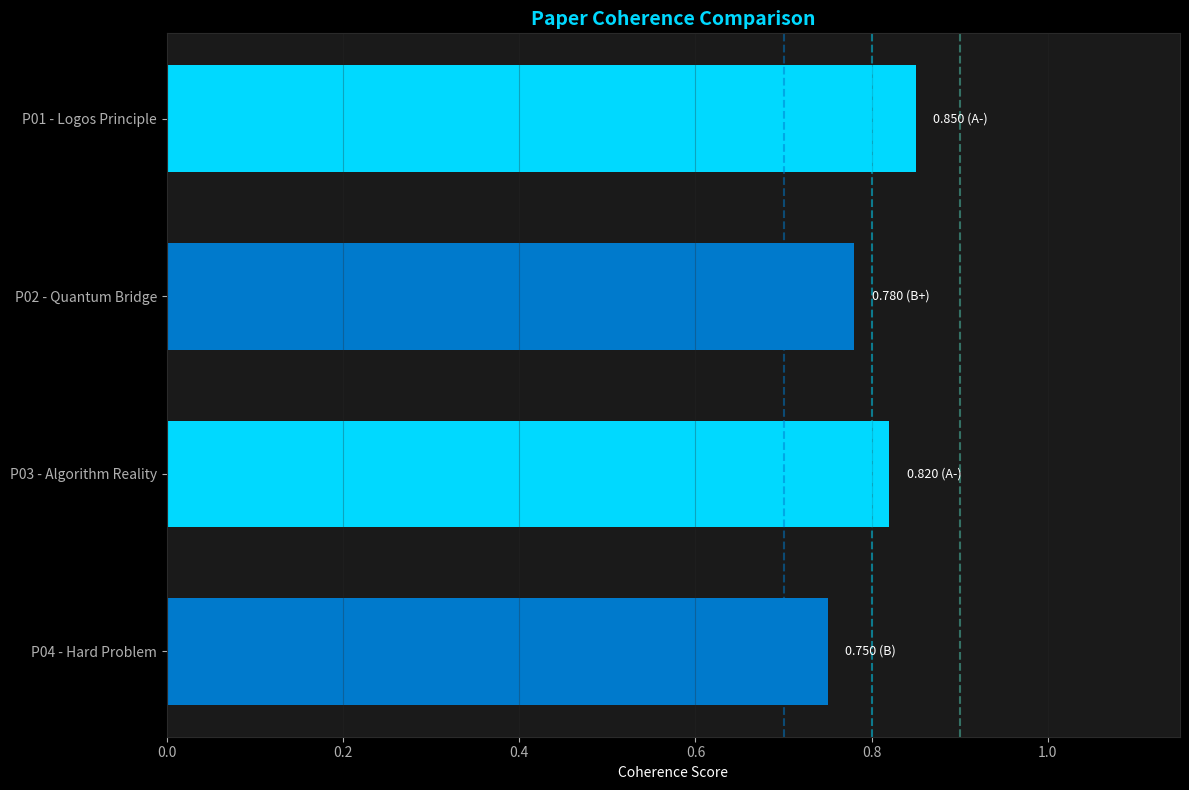
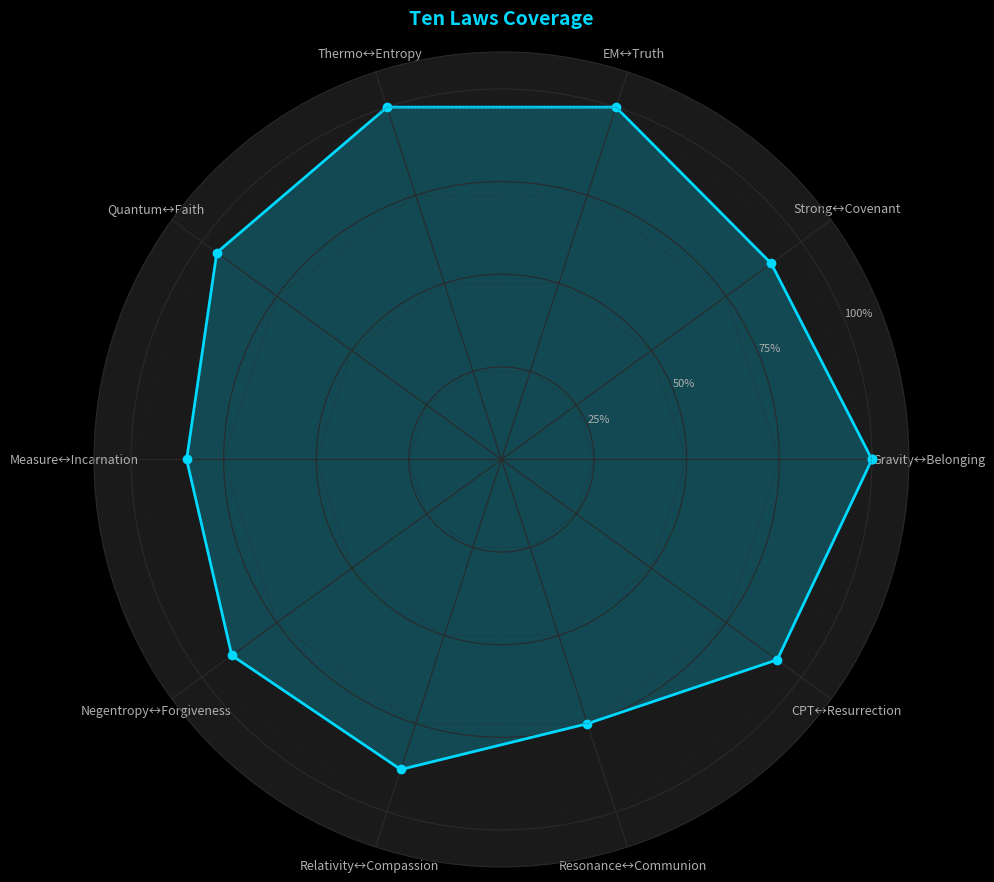
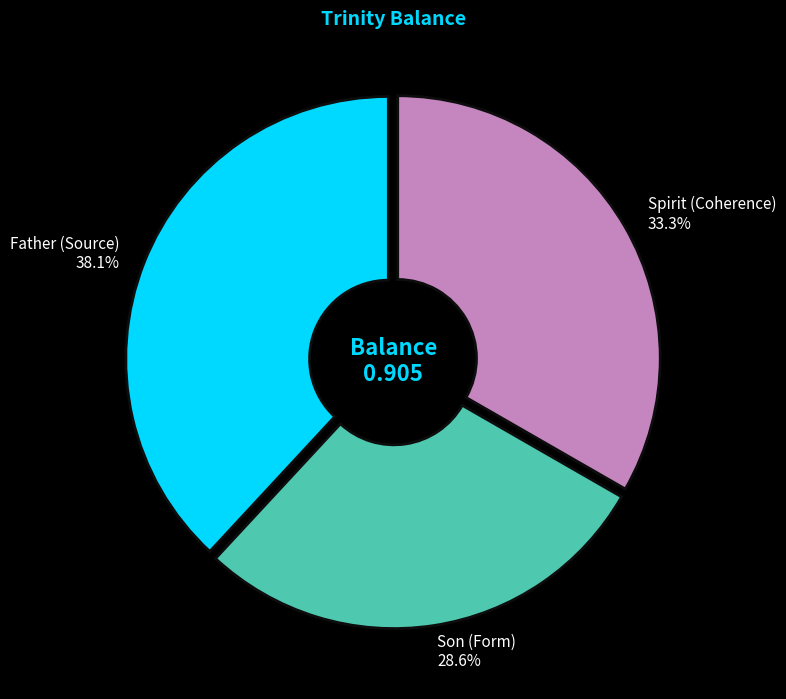
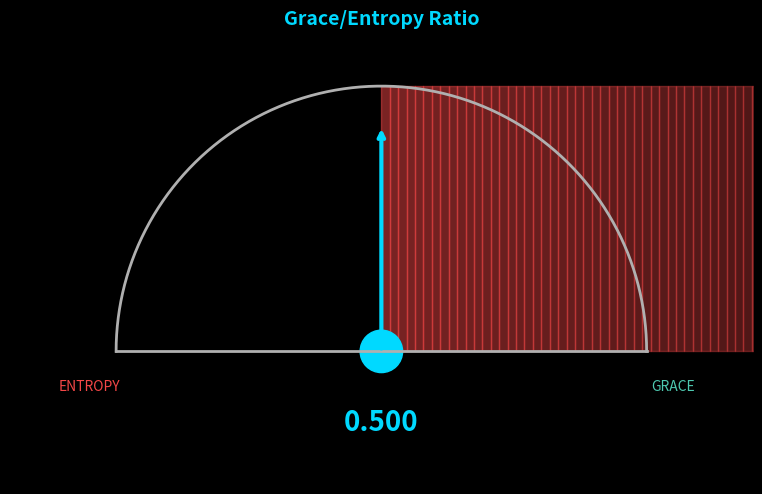
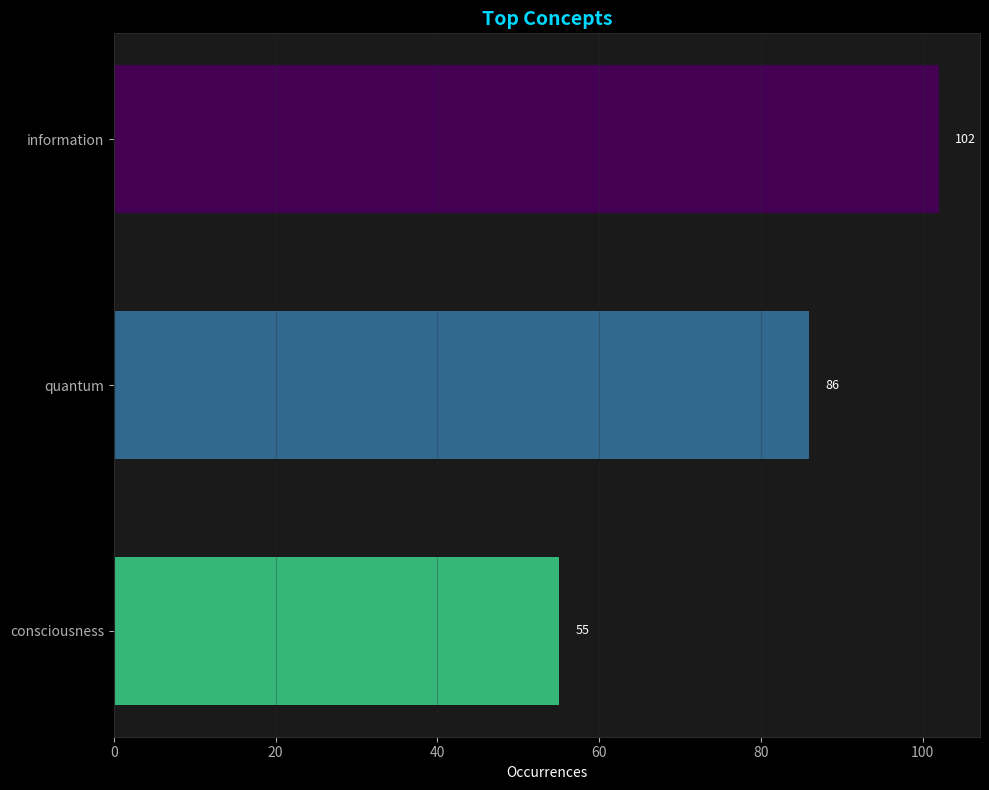

Recreate these plots in Python, in order.
"""
Chart Generator for Theophysics Analytics
Generates matplotlib charts for coherence metrics, paper comparisons, and analytics.
Charts are saved as PNG files that can be embedded in Obsidian markdown.
"""

import matplotlib
matplotlib.use('Agg')  # Non-interactive backend for file output

import matplotlib.pyplot as plt
import numpy as np
from pathlib import Path
from datetime import datetime
from typing import Dict, List, Optional, Tuple


# Dark theme colors matching the app
CHART_COLORS = {
    'bg': '#0d0d0d',
    'surface': '#1a1a1a',
    'text': '#ffffff',
    'text_dim': '#b0b0b0',
    'accent_cyan': '#00d9ff',
    'accent_blue': '#007acc',
    'accent_green': '#4ec9b0',
    'accent_orange': '#ce9178',
    'accent_red': '#f44747',
    'accent_purple': '#c586c0',
    'accent_yellow': '#dcdcaa',
    'grid': '#2a2a2a',
}

# Paper colors for consistent identification
PAPER_COLORS = [
    '#00d9ff', '#007acc', '#4ec9b0', '#ce9178', 
    '#f44747', '#c586c0', '#dcdcaa', '#00ff88',
    '#ff6b6b', '#4dabf7', '#69db7c', '#ffd43b'
]


def setup_dark_style():
    """Configure matplotlib for dark theme."""
    plt.style.use('dark_background')
    plt.rcParams.update({
        'figure.facecolor': CHART_COLORS['bg'],
        'axes.facecolor': CHART_COLORS['surface'],
        'axes.edgecolor': CHART_COLORS['grid'],
        'axes.labelcolor': CHART_COLORS['text'],
        'text.color': CHART_COLORS['text'],
        'xtick.color': CHART_COLORS['text_dim'],
        'ytick.color': CHART_COLORS['text_dim'],
        'grid.color': CHART_COLORS['grid'],
        'legend.facecolor': CHART_COLORS['surface'],
        'legend.edgecolor': CHART_COLORS['grid'],
        'font.family': 'sans-serif',
        'font.size': 10,
    })


def generate_coherence_bar_chart(
    paper_data: List[Dict],
    output_path: Path,
    title: str = "Paper Coherence Comparison"
) -> Path:
    """
    Generate a horizontal bar chart comparing coherence scores across papers.
    
    Args:
        paper_data: List of dicts with 'name', 'coherence', 'grade' keys
        output_path: Directory to save the chart
        title: Chart title
    
    Returns:
        Path to the generated PNG file
    """
    setup_dark_style()
    
    fig, ax = plt.subplots(figsize=(12, 8))
    
    names = [p['name'] for p in paper_data]
    scores = [p['coherence'] for p in paper_data]
    grades = [p.get('grade', '') for p in paper_data]
    
    # Color bars based on score
    colors = []
    for score in scores:
        if score >= 0.9:
            colors.append(CHART_COLORS['accent_green'])
        elif score >= 0.8:
            colors.append(CHART_COLORS['accent_cyan'])
        elif score >= 0.7:
            colors.append(CHART_COLORS['accent_blue'])
        elif score >= 0.6:
            colors.append(CHART_COLORS['accent_orange'])
        else:
            colors.append(CHART_COLORS['accent_red'])
    
    y_pos = np.arange(len(names))
    bars = ax.barh(y_pos, scores, color=colors, height=0.6, edgecolor='none')
    
    # Add score labels on bars
    for i, (bar, score, grade) in enumerate(zip(bars, scores, grades)):
        width = bar.get_width()
        label = f"{score:.3f} ({grade})" if grade else f"{score:.3f}"
        ax.text(width + 0.02, bar.get_y() + bar.get_height()/2,
                label, va='center', ha='left', fontsize=9, color=CHART_COLORS['text'])
    
    ax.set_yticks(y_pos)
    ax.set_yticklabels(names)
    ax.set_xlabel('Coherence Score')
    ax.set_xlim(0, 1.15)
    ax.set_title(title, fontsize=14, fontweight='bold', color=CHART_COLORS['accent_cyan'])
    
    # Add vertical lines for grade thresholds
    ax.axvline(x=0.9, color=CHART_COLORS['accent_green'], linestyle='--', alpha=0.5, label='A')
    ax.axvline(x=0.8, color=CHART_COLORS['accent_cyan'], linestyle='--', alpha=0.5, label='A-')
    ax.axvline(x=0.7, color=CHART_COLORS['accent_blue'], linestyle='--', alpha=0.5, label='B')
    
    ax.invert_yaxis()  # Top paper at top
    ax.grid(axis='x', alpha=0.3)
    
    plt.tight_layout()
    
    output_file = output_path / "coherence_comparison.png"
    plt.savefig(output_file, dpi=150, facecolor=CHART_COLORS['bg'], edgecolor='none')
    plt.close()
    
    return output_file


def generate_ten_laws_radar(
    law_scores: Dict[str, float],
    output_path: Path,
    title: str = "Ten Laws Coverage"
) -> Path:
    """
    Generate a radar/spider chart for Ten Laws coverage.
    
    Args:
        law_scores: Dict mapping law names to scores (0-1)
        output_path: Directory to save the chart
        title: Chart title
    
    Returns:
        Path to the generated PNG file
    """
    setup_dark_style()
    
    # Ten Laws in order
    laws = [
        "Gravity↔Belonging",
        "Strong↔Covenant", 
        "EM↔Truth",
        "Thermo↔Entropy",
        "Quantum↔Faith",
        "Measure↔Incarnation",
        "Negentropy↔Forgiveness",
        "Relativity↔Compassion",
        "Resonance↔Communion",
        "CPT↔Resurrection"
    ]
    
    # Get scores in order, default to 0
    scores = [law_scores.get(law, 0) for law in laws]
    
    # Number of variables
    N = len(laws)
    
    # Compute angle for each axis
    angles = [n / float(N) * 2 * np.pi for n in range(N)]
    scores_plot = scores + scores[:1]  # Close the polygon
    angles += angles[:1]
    
    fig, ax = plt.subplots(figsize=(10, 10), subplot_kw=dict(polar=True))
    ax.set_facecolor(CHART_COLORS['surface'])
    
    # Draw the polygon
    ax.plot(angles, scores_plot, 'o-', linewidth=2, color=CHART_COLORS['accent_cyan'])
    ax.fill(angles, scores_plot, alpha=0.25, color=CHART_COLORS['accent_cyan'])
    
    # Draw reference circles
    for level in [0.25, 0.5, 0.75, 1.0]:
        circle = [level] * (N + 1)
        ax.plot(angles, circle, '--', linewidth=0.5, color=CHART_COLORS['grid'], alpha=0.5)
    
    # Set the labels
    ax.set_xticks(angles[:-1])
    ax.set_xticklabels(laws, size=9)
    
    # Set y-axis limits
    ax.set_ylim(0, 1.1)
    ax.set_yticks([0.25, 0.5, 0.75, 1.0])
    ax.set_yticklabels(['25%', '50%', '75%', '100%'], size=8)
    
    ax.set_title(title, fontsize=14, fontweight='bold', color=CHART_COLORS['accent_cyan'], pad=20)
    
    plt.tight_layout()
    
    output_file = output_path / "ten_laws_radar.png"
    plt.savefig(output_file, dpi=150, facecolor=CHART_COLORS['bg'], edgecolor='none')
    plt.close()
    
    return output_file


def generate_trinity_balance_pie(
    father: float,
    son: float,
    spirit: float,
    output_path: Path,
    title: str = "Trinity Balance"
) -> Path:
    """
    Generate a pie chart showing Trinity balance distribution.
    
    Args:
        father: Father/Source percentage
        son: Son/Form percentage
        spirit: Spirit/Coherence percentage
        output_path: Directory to save the chart
        title: Chart title
    
    Returns:
        Path to the generated PNG file
    """
    setup_dark_style()
    
    fig, ax = plt.subplots(figsize=(8, 8))
    
    sizes = [father, son, spirit]
    labels = [f'Father (Source)\n{father:.1f}%', 
              f'Son (Form)\n{son:.1f}%', 
              f'Spirit (Coherence)\n{spirit:.1f}%']
    colors = [CHART_COLORS['accent_cyan'], CHART_COLORS['accent_green'], CHART_COLORS['accent_purple']]
    explode = (0.02, 0.02, 0.02)
    
    wedges, texts, autotexts = ax.pie(
        sizes, 
        explode=explode,
        labels=labels,
        colors=colors,
        autopct='',
        startangle=90,
        wedgeprops=dict(width=0.7, edgecolor=CHART_COLORS['bg'], linewidth=2)
    )
    
    # Style the labels
    for text in texts:
        text.set_color(CHART_COLORS['text'])
        text.set_fontsize(11)
    
    # Add center text with balance score
    total = father + son + spirit
    ideal = 33.33
    balance = 1 - (abs(father - ideal) + abs(son - ideal) + abs(spirit - ideal)) / 100
    
    ax.text(0, 0, f"Balance\n{balance:.3f}", ha='center', va='center', 
            fontsize=16, fontweight='bold', color=CHART_COLORS['accent_cyan'])
    
    ax.set_title(title, fontsize=14, fontweight='bold', color=CHART_COLORS['accent_cyan'])
    
    plt.tight_layout()
    
    output_file = output_path / "trinity_balance.png"
    plt.savefig(output_file, dpi=150, facecolor=CHART_COLORS['bg'], edgecolor='none')
    plt.close()
    
    return output_file


def generate_grace_entropy_gauge(
    grace_ratio: float,
    output_path: Path,
    title: str = "Grace/Entropy Ratio"
) -> Path:
    """
    Generate a gauge chart showing grace vs entropy balance.
    
    Args:
        grace_ratio: Ratio from 0 (all entropy) to 1 (all grace)
        output_path: Directory to save the chart
        title: Chart title
    
    Returns:
        Path to the generated PNG file
    """
    setup_dark_style()
    
    fig, ax = plt.subplots(figsize=(8, 5))
    
    # Create gauge background
    theta = np.linspace(0, np.pi, 100)
    r = 1
    
    # Background arc (entropy side = red, grace side = green)
    for i, t in enumerate(theta[:-1]):
        color_val = i / len(theta)
        if color_val < 0.5:
            color = CHART_COLORS['accent_red']
            alpha = 0.3 + 0.4 * (0.5 - color_val)
        else:
            color = CHART_COLORS['accent_green']
            alpha = 0.3 + 0.4 * (color_val - 0.5)
        ax.fill_between([theta[i], theta[i+1]], [0, 0], [r, r], 
                       color=color, alpha=alpha, transform=ax.transData)
    
    # Draw the arc outline
    x = r * np.cos(theta)
    y = r * np.sin(theta)
    ax.plot(x, y, color=CHART_COLORS['text_dim'], linewidth=2)
    ax.plot([-r, r], [0, 0], color=CHART_COLORS['text_dim'], linewidth=2)
    
    # Draw needle
    needle_angle = np.pi * grace_ratio
    needle_x = 0.85 * np.cos(needle_angle)
    needle_y = 0.85 * np.sin(needle_angle)
    ax.annotate('', xy=(needle_x, needle_y), xytext=(0, 0),
                arrowprops=dict(arrowstyle='->', color=CHART_COLORS['accent_cyan'], lw=3))
    
    # Center circle
    circle = plt.Circle((0, 0), 0.08, color=CHART_COLORS['accent_cyan'])
    ax.add_patch(circle)
    
    # Labels
    ax.text(-1.1, -0.15, 'ENTROPY', ha='center', fontsize=10, color=CHART_COLORS['accent_red'])
    ax.text(1.1, -0.15, 'GRACE', ha='center', fontsize=10, color=CHART_COLORS['accent_green'])
    ax.text(0, -0.3, f'{grace_ratio:.3f}', ha='center', fontsize=20, 
            fontweight='bold', color=CHART_COLORS['accent_cyan'])
    
    ax.set_xlim(-1.4, 1.4)
    ax.set_ylim(-0.5, 1.2)
    ax.set_aspect('equal')
    ax.axis('off')
    
    ax.set_title(title, fontsize=14, fontweight='bold', color=CHART_COLORS['accent_cyan'], y=1.0)
    
    plt.tight_layout()
    
    output_file = output_path / "grace_entropy_gauge.png"
    plt.savefig(output_file, dpi=150, facecolor=CHART_COLORS['bg'], edgecolor='none')
    plt.close()
    
    return output_file


def generate_concept_network_chart(
    concepts: Dict[str, int],
    output_path: Path,
    title: str = "Top Concepts",
    max_concepts: int = 15
) -> Path:
    """
    Generate a horizontal bar chart of top concepts by count.
    
    Args:
        concepts: Dict mapping concept names to counts
        output_path: Directory to save the chart
        title: Chart title
        max_concepts: Maximum number of concepts to show
    
    Returns:
        Path to the generated PNG file
    """
    setup_dark_style()
    
    # Sort and limit
    sorted_concepts = sorted(concepts.items(), key=lambda x: x[1], reverse=True)[:max_concepts]
    names = [c[0] for c in sorted_concepts]
    counts = [c[1] for c in sorted_concepts]
    
    fig, ax = plt.subplots(figsize=(10, 8))
    
    y_pos = np.arange(len(names))
    
    # Gradient colors based on rank
    colors = [plt.cm.viridis(i / len(names)) for i in range(len(names))]
    
    bars = ax.barh(y_pos, counts, color=colors, height=0.6, edgecolor='none')
    
    # Add count labels
    for bar, count in zip(bars, counts):
        width = bar.get_width()
        ax.text(width + max(counts) * 0.02, bar.get_y() + bar.get_height()/2,
                str(count), va='center', ha='left', fontsize=9, color=CHART_COLORS['text'])
    
    ax.set_yticks(y_pos)
    ax.set_yticklabels(names)
    ax.set_xlabel('Occurrences')
    ax.set_title(title, fontsize=14, fontweight='bold', color=CHART_COLORS['accent_cyan'])
    ax.invert_yaxis()
    ax.grid(axis='x', alpha=0.3)
    
    plt.tight_layout()
    
    output_file = output_path / "top_concepts.png"
    plt.savefig(output_file, dpi=150, facecolor=CHART_COLORS['bg'], edgecolor='none')
    plt.close()
    
    return output_file


def generate_all_analytics_charts(
    paper_data: List[Dict],
    law_scores: Dict[str, float],
    trinity: Tuple[float, float, float],
    grace_ratio: float,
    concepts: Dict[str, int],
    output_path: Path
) -> Dict[str, Path]:
    """
    Generate all analytics charts at once.
    
    Args:
        paper_data: List of paper dicts with coherence data
        law_scores: Ten Laws coverage scores
        trinity: Tuple of (father, son, spirit) percentages
        grace_ratio: Grace/entropy ratio (0-1)
        concepts: Top concepts with counts
        output_path: Directory to save charts
    
    Returns:
        Dict mapping chart names to file paths
    """
    output_path = Path(output_path)
    output_path.mkdir(parents=True, exist_ok=True)
    
    charts = {}
    
    # Generate each chart
    if paper_data:
        charts['coherence'] = generate_coherence_bar_chart(paper_data, output_path)
    
    if law_scores:
        charts['ten_laws'] = generate_ten_laws_radar(law_scores, output_path)
    
    if trinity and len(trinity) == 3:
        charts['trinity'] = generate_trinity_balance_pie(trinity[0], trinity[1], trinity[2], output_path)
    
    if grace_ratio is not None:
        charts['grace_entropy'] = generate_grace_entropy_gauge(grace_ratio, output_path)
    
    if concepts:
        charts['concepts'] = generate_concept_network_chart(concepts, output_path)
    
    return charts


def generate_summary_dashboard(
    paper_data: List[Dict],
    global_metrics: Dict,
    output_path: Path
) -> Path:
    """
    Generate a combined dashboard image with multiple charts.
    
    Args:
        paper_data: List of paper dicts
        global_metrics: Dict with overall_coherence, law_coverage, trinity_balance, grace_entropy
        output_path: Directory to save the chart
    
    Returns:
        Path to the generated PNG file
    """
    setup_dark_style()
    
    fig = plt.figure(figsize=(16, 12))
    
    # Create grid layout
    gs = fig.add_gridspec(2, 3, hspace=0.3, wspace=0.3)
    
    # 1. Coherence bar chart (top left, spans 2 columns)
    ax1 = fig.add_subplot(gs[0, :2])
    if paper_data:
        names = [p['name'][:15] for p in paper_data]
        scores = [p['coherence'] for p in paper_data]
        colors = [CHART_COLORS['accent_cyan'] if s >= 0.8 else CHART_COLORS['accent_orange'] for s in scores]
        y_pos = np.arange(len(names))
        ax1.barh(y_pos, scores, color=colors, height=0.6)
        ax1.set_yticks(y_pos)
        ax1.set_yticklabels(names, fontsize=8)
        ax1.set_xlim(0, 1)
        ax1.set_xlabel('Coherence')
        ax1.invert_yaxis()
    ax1.set_title('Paper Coherence', fontsize=12, fontweight='bold', color=CHART_COLORS['accent_cyan'])
    
    # 2. Global metrics summary (top right)
    ax2 = fig.add_subplot(gs[0, 2])
    ax2.axis('off')
    metrics_text = f"""
    GLOBAL METRICS
    ─────────────────
    Overall Coherence: {global_metrics.get('overall_coherence', 0):.3f}
    Grade: {global_metrics.get('grade', '-')}
    Law Coverage: {global_metrics.get('law_coverage', 0):.1%}
    Trinity Balance: {global_metrics.get('trinity_balance', 0):.3f}
    Grace/Entropy: {global_metrics.get('grace_entropy', 0):.3f}
    Papers Analyzed: {global_metrics.get('papers_analyzed', 0)}
    """
    ax2.text(0.1, 0.9, metrics_text, transform=ax2.transAxes, fontsize=11,
             verticalalignment='top', fontfamily='monospace',
             color=CHART_COLORS['text'],
             bbox=dict(boxstyle='round', facecolor=CHART_COLORS['surface'], edgecolor=CHART_COLORS['grid']))
    
    # 3. Grace/Entropy gauge (bottom left)
    ax3 = fig.add_subplot(gs[1, 0])
    grace = global_metrics.get('grace_entropy', 0.5)
    theta = np.linspace(0, np.pi, 50)
    x = np.cos(theta)
    y = np.sin(theta)
    ax3.plot(x, y, color=CHART_COLORS['text_dim'], linewidth=2)
    ax3.plot([-1, 1], [0, 0], color=CHART_COLORS['text_dim'], linewidth=2)
    needle_angle = np.pi * grace
    ax3.annotate('', xy=(0.8*np.cos(needle_angle), 0.8*np.sin(needle_angle)), 
                xytext=(0, 0), arrowprops=dict(arrowstyle='->', color=CHART_COLORS['accent_cyan'], lw=2))
    ax3.text(0, -0.2, f'{grace:.3f}', ha='center', fontsize=14, fontweight='bold', color=CHART_COLORS['accent_cyan'])
    ax3.set_xlim(-1.3, 1.3)
    ax3.set_ylim(-0.4, 1.1)
    ax3.set_aspect('equal')
    ax3.axis('off')
    ax3.set_title('Grace/Entropy', fontsize=12, fontweight='bold', color=CHART_COLORS['accent_cyan'])
    
    # 4. Trinity balance (bottom middle)
    ax4 = fig.add_subplot(gs[1, 1])
    trinity = [38.1, 28.6, 33.3]  # Default from validation report
    colors = [CHART_COLORS['accent_cyan'], CHART_COLORS['accent_green'], CHART_COLORS['accent_purple']]
    ax4.pie(trinity, colors=colors, startangle=90, 
            wedgeprops=dict(width=0.6, edgecolor=CHART_COLORS['bg']))
    ax4.text(0, 0, f"{global_metrics.get('trinity_balance', 0.883):.3f}", 
             ha='center', va='center', fontsize=14, fontweight='bold', color=CHART_COLORS['text'])
    ax4.set_title('Trinity Balance', fontsize=12, fontweight='bold', color=CHART_COLORS['accent_cyan'])
    
    # 5. Timestamp and info (bottom right)
    ax5 = fig.add_subplot(gs[1, 2])
    ax5.axis('off')
    timestamp = datetime.now().strftime("%Y-%m-%d %H:%M:%S")
    info_text = f"""
    Generated: {timestamp}
    
    Theophysics Analytics
    Lowe Coherence Lagrangian
    
    Charts auto-regenerate
    on each scan.
    """
    ax5.text(0.1, 0.9, info_text, transform=ax5.transAxes, fontsize=10,
             verticalalignment='top', color=CHART_COLORS['text_dim'])
    
    plt.suptitle('📊 THEOPHYSICS ANALYTICS DASHBOARD', fontsize=16, fontweight='bold', 
                 color=CHART_COLORS['accent_cyan'], y=0.98)
    
    output_file = output_path / "analytics_dashboard.png"
    plt.savefig(output_file, dpi=150, facecolor=CHART_COLORS['bg'], edgecolor='none')
    plt.close()
    
    return output_file


if __name__ == "__main__":
    # Test chart generation
    test_output = Path("./test_charts")
    test_output.mkdir(exist_ok=True)
    
    # Sample data
    test_papers = [
        {"name": "P01 - Logos Principle", "coherence": 0.85, "grade": "A-"},
        {"name": "P02 - Quantum Bridge", "coherence": 0.78, "grade": "B+"},
        {"name": "P03 - Algorithm Reality", "coherence": 0.82, "grade": "A-"},
        {"name": "P04 - Hard Problem", "coherence": 0.75, "grade": "B"},
    ]
    
    test_laws = {
        "Gravity↔Belonging": 1.0,
        "Strong↔Covenant": 0.9,
        "EM↔Truth": 1.0,
        "Thermo↔Entropy": 1.0,
        "Quantum↔Faith": 0.95,
        "Measure↔Incarnation": 0.85,
        "Negentropy↔Forgiveness": 0.9,
        "Relativity↔Compassion": 0.88,
        "Resonance↔Communion": 0.75,
        "CPT↔Resurrection": 0.92,
    }
    
    print("Generating test charts...")
    generate_coherence_bar_chart(test_papers, test_output)
    generate_ten_laws_radar(test_laws, test_output)
    generate_trinity_balance_pie(38.1, 28.6, 33.3, test_output)
    generate_grace_entropy_gauge(0.5, test_output)
    generate_concept_network_chart({"quantum": 86, "consciousness": 55, "information": 102}, test_output)
    print(f"Charts saved to {test_output}")
